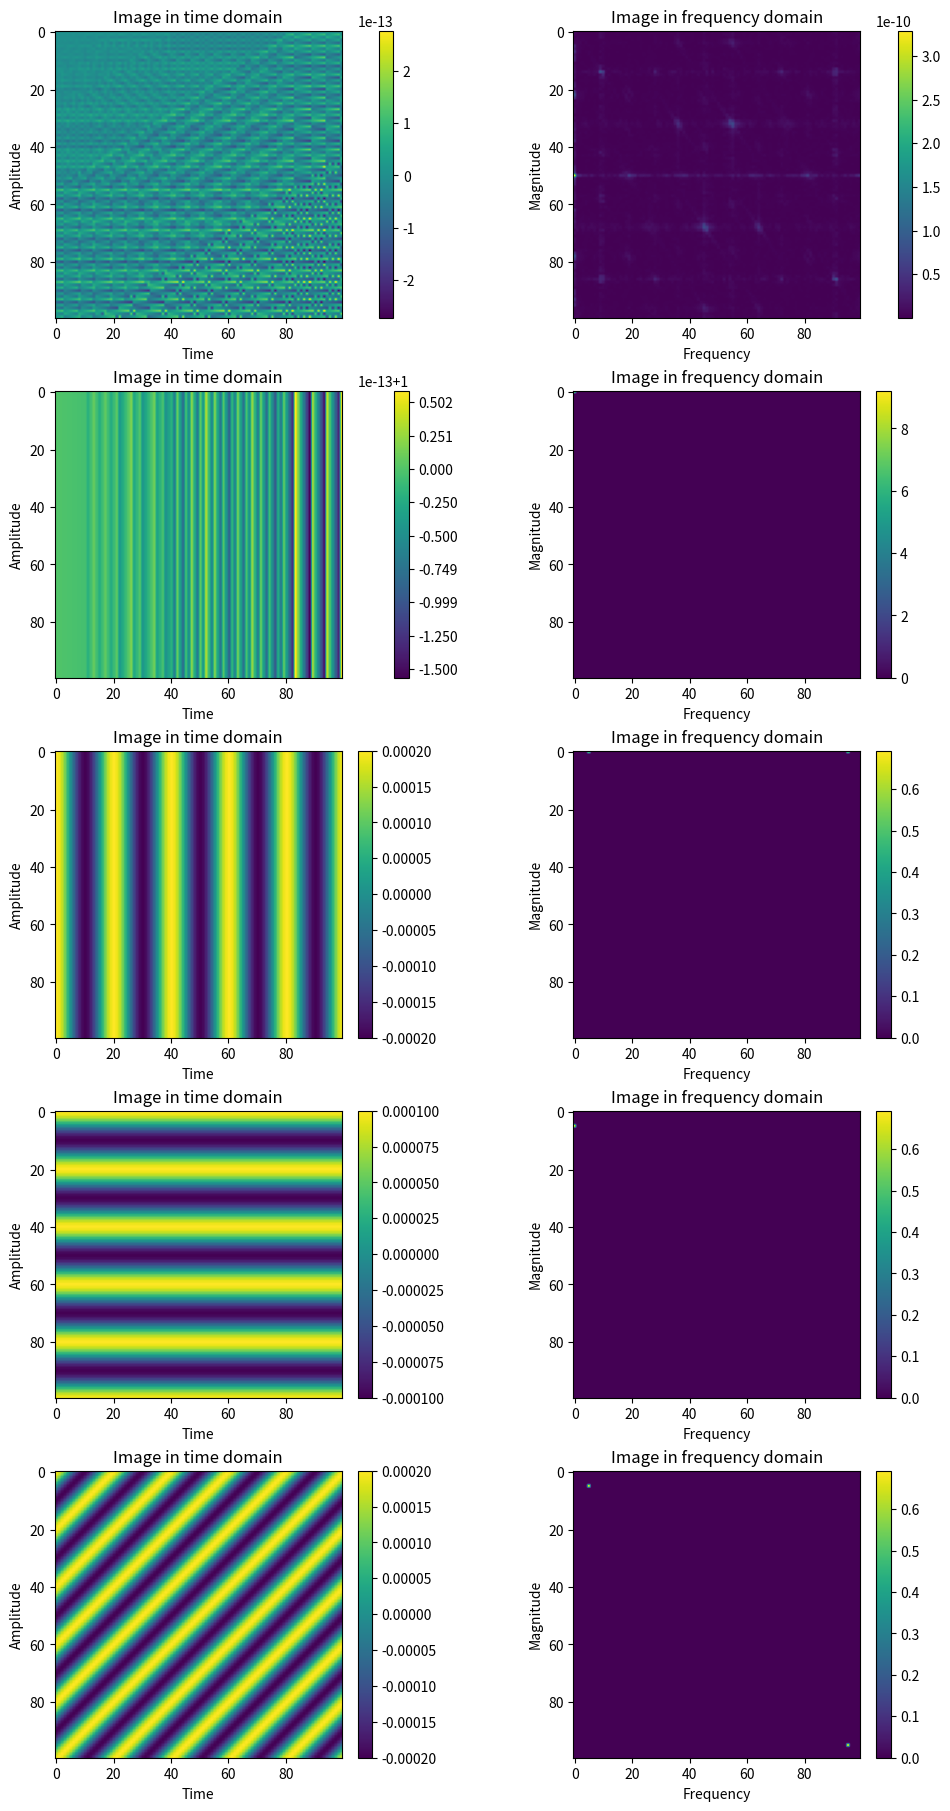

Source code (Python): (Note: this script raises an exception after producing the figure.)
import numpy as np
import matplotlib.pyplot as plt

# 1.
N = 100
X = np.arange(N)
Y = np.arange(N)

X_1, Y_1 = np.meshgrid(X, Y)

image1 = np.sin(2*np.pi*X_1 + 3*np.pi*Y_1)
freqs1 = np.fft.fft2(image1)
image2 = np.sin(4*np.pi*X_1) + np.cos(6*np.pi*Y_1)
freqs2 = np.fft.fft2(image2)
# ---
freqs3 = np.zeros((N, N))
freqs3[0][5] = freqs3[0][N-5] = 1.0
image3 = np.fft.ifft2(freqs3)
freqs4 = np.zeros((N, N))
freqs4[5][0] = 1.0
image4 = np.fft.ifft2(freqs4)
freqs5 = np.zeros((N, N))
freqs5[5][5] = freqs5[N-5][N-5] = 1.0
image5 = np.fft.ifft2(freqs5)

time_domain = [image1, image2, image3, image4, image5]
freqs_domain = [freqs1, freqs2, freqs3, freqs4, freqs5]
titles = ["Image in time domain", "Image in frequency domain"]

fig, axs = plt.subplots(5, 2, figsize=(10, 18), constrained_layout=True)
axs = axs.ravel()

for i, j in zip(range(0, 10, 2), range(0, 5)):
    im1 = axs[i].imshow(np.real(time_domain[j]))
    axs[i].set_title(titles[0])
    axs[i].set_ylabel('Amplitude')
    axs[i].set_xlabel('Time')
    fig.colorbar(im1, ax=axs[i], fraction=0.046, pad=0.04)

    im2 = axs[i+1].imshow(np.log1p(np.abs(freqs_domain[j])))
    axs[i+1].set_title(titles[1])
    axs[i+1].set_ylabel('Magnitude')
    axs[i+1].set_xlabel('Frequency')
    fig.colorbar(im2, ax=axs[i+1], fraction=0.046, pad=0.04)

plt.savefig('./img/Ex_1.pdf', format='pdf')

# Obs imagine 2: Deoarece perioada lui sin si cos este 2pi, iar 4pi si 6pi sunt multiplii ai lui 2pi,
# ambele semnale, cel orizontal si cel vertical ar trebui sa fie 0 (o imagine monocroma).
# In schimb doar cos ajunge sa fie 0. Deoarece in multiplii de 2pi, cos are valoarea 1,
# fiind in varf, acesta are panta 0 (o linie orizontala), iar sin avand valoarea 0, acesta are
# panta 1 (o linie oblica). Deoarece np.pi nu este o valoare continua, ci este o aproximare,
# aproximarea lui sin, ajunge sa cumuleze eroarea lui pi. Deci pe imagine, observam cum eroarea
# lui pi este cumulata pentru semnalul orizontal.

# Obs imagine 1: Deoarece in sin, avem un semnal (X + 1.5*Y) * 2pi, asta inseamna ca
# in imagine doar observam cumulul erorii generat de sinus si valoarea aproximata a lui pi.

# Obs imagine 3, 4, 5: Daca activam 2 componente simetrice in frecventa,
# doar pe prima linie sau doar pe prima coloana, in timp o sa avem doar un semnal orizontal,
# respectiv doar un semnal vertical. Daca activam 2 componente simetrice si pe linie si pe coloana,
# o sa obtinem o imagine cu 2 semnale, unul vertical si unul orizontal.